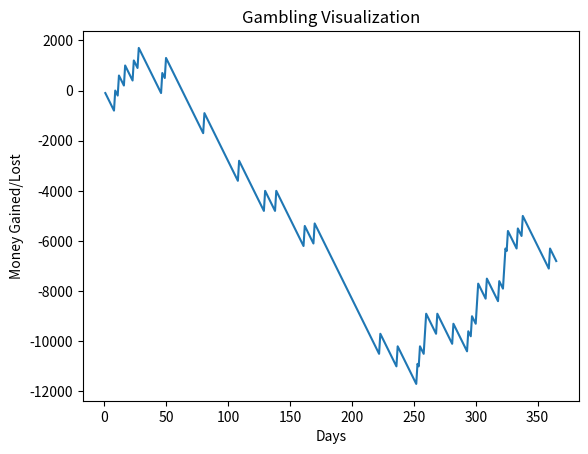

Recreate this plot in Python.
'''
There are some sort of coupons was available and you have to bet on one particular coupon then draw coupon randomly from the available list of coupon and if your betted coupon and the coupon that appears matches you will win, for playing this game you are supposed to place some amount and if you win you get something much more than what you have paid.

Let there are 10 coupons and each coupon contain a digit from one to ten so one number is present in each coupon you are supposed to bet something say i say the number seven will appear if you draw now i will say that so now after listening
to my bet seven they will draw a coupon randomly, if that randomly drawn coupon contains the number seven i win else i lose let i pay 100 rupees so if i win i will get much more what i pay or else i will lose 100.
'''

# We can check the memory usage of an object x using the command sys.getsizeof(x)

import random
import matplotlib.pyplot as plt
# import this # by writing this we can print "zen of python"

account = 0
x = []
y = []

for i in range(365):
    x.append(i+1)
    bet = random.randint(1,10)
    lucky_draw = random.randint(1,10)

    # print("Bet:",bet)
    # print("Lucky Draw:",lucky_draw)

    if bet==lucky_draw:
        account += 900-100 # net gain is 800 rs
    else:
        account -= 100
    y.append(account)
print("Amount, in your game account:",account)

plt.plot(x,y)
plt.title("Gambling Visualization")
plt.xlabel("Days")
plt.ylabel("Money Gained/Lost")
plt.show()
